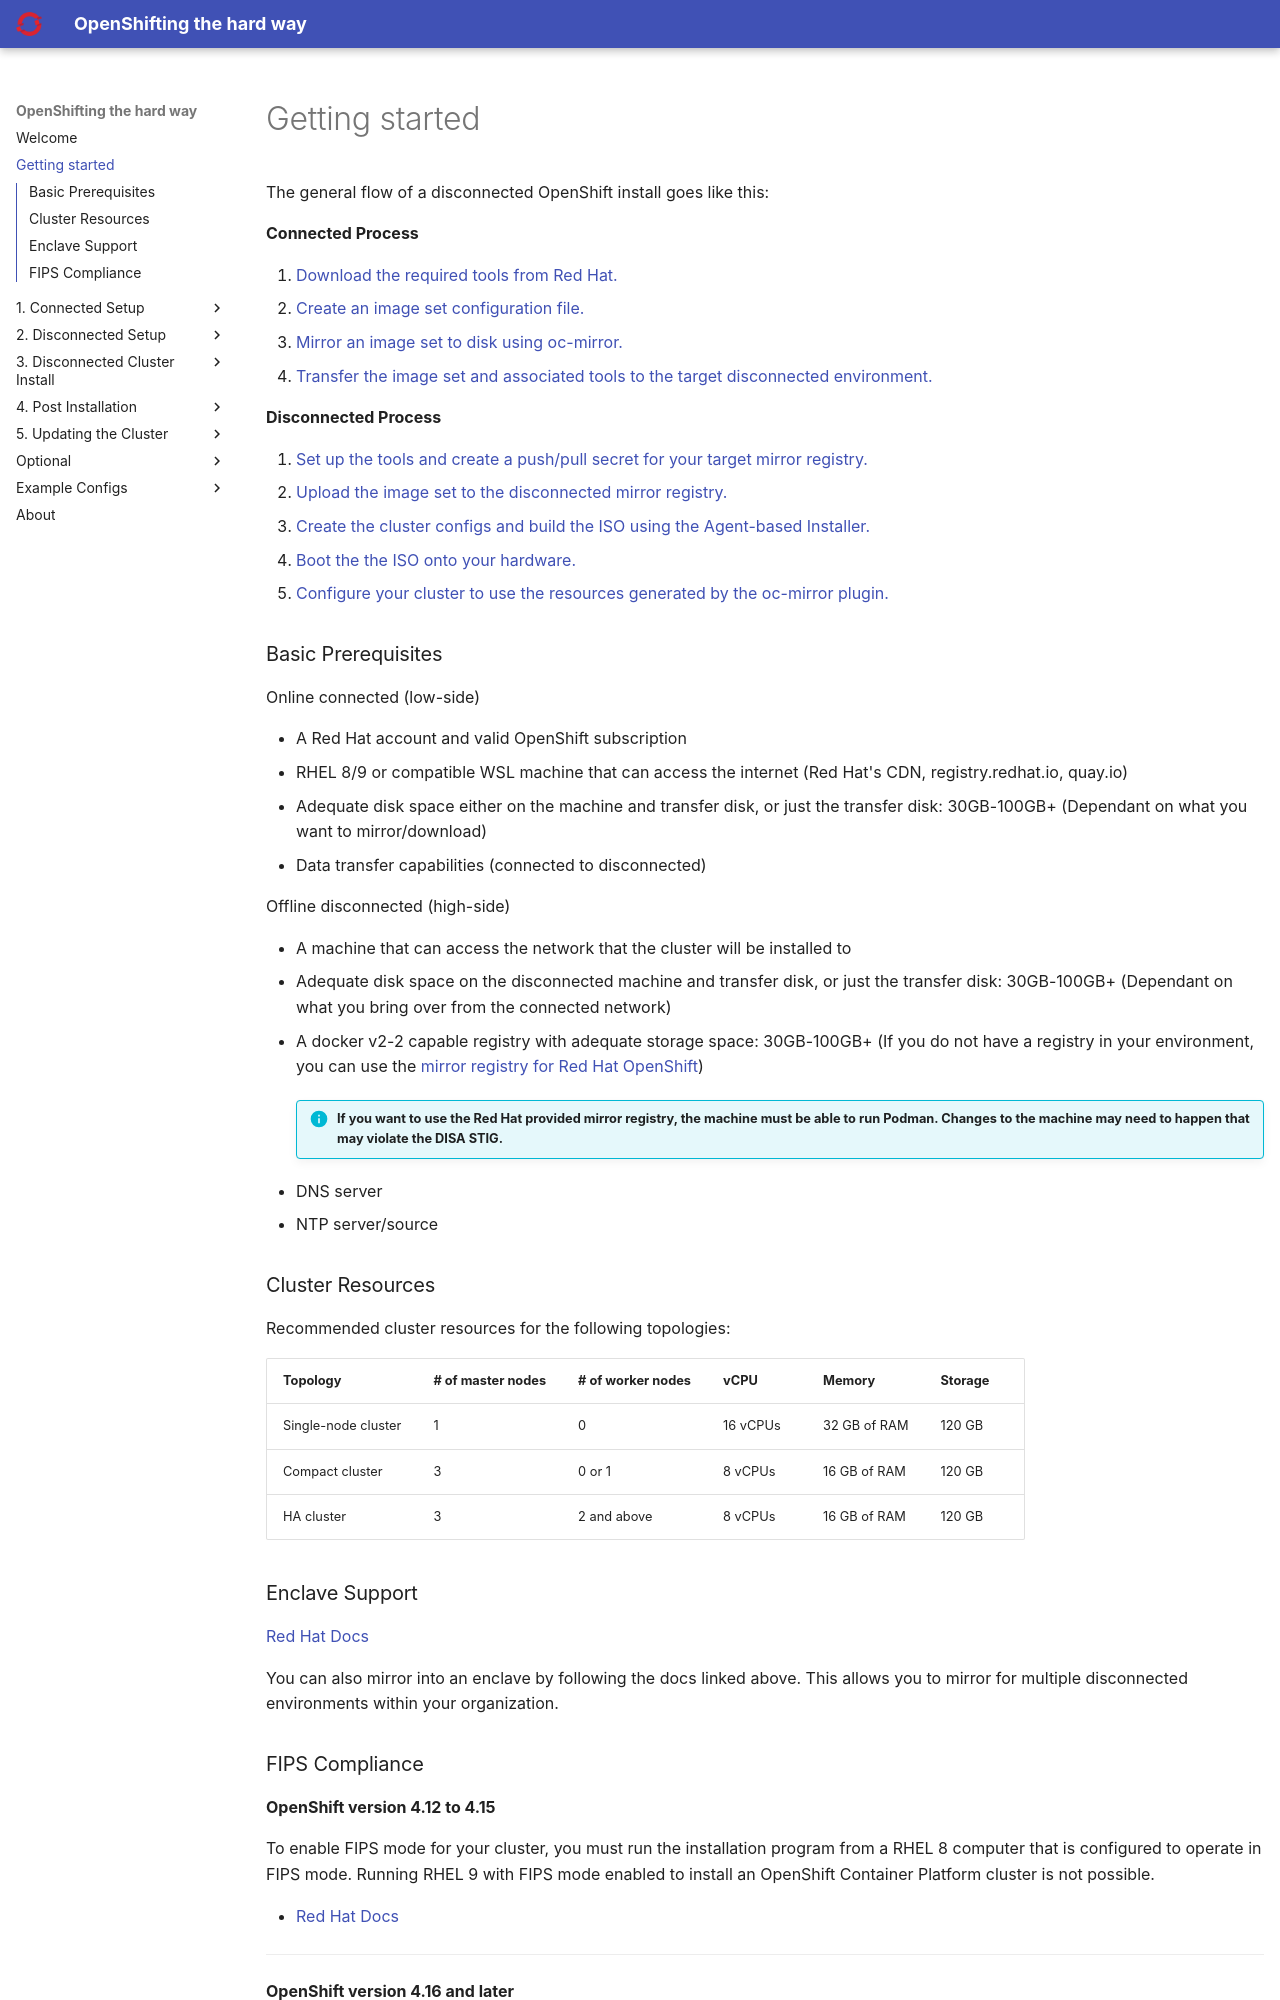

repository: yojoshb/disco-docs · page: prereqs.html · generator: mkdocs

The general flow of a disconnected OpenShift install goes like this: 

**Connected Process**

1. [Download the required tools from Red Hat.](./connected/tools.md#download-necessary-tools){:target="_blank"}
1. [Create an image set configuration file.](./connected/imagesets.md#creating-imagesets-for-mirroring){:target="_blank"}
1. [Mirror an image set to disk using oc-mirror.](./connected/mirroring.md#mirroring-images-to-disk){:target="_blank"}
1. [Transfer the image set and associated tools to the target disconnected environment.](./connected/mirroring.md#transfer-data-and-tools-to-the-disconnected-environment){:target="_blank"}

**Disconnected Process**

1. [Set up the tools and create a push/pull secret for your target mirror registry.](./disconnected/data.md){:target="_blank"}
1. [Upload the image set to the disconnected mirror registry.](./disconnected/mirroring.md#mirroring-images-from-disk-to-your-mirror){:target="_blank"}
1. [Create the cluster configs and build the ISO using the Agent-based Installer.](./install/config.md#creating-cluster-configs-and-building-the-agent-iso){:target="_blank"}
1. [Boot the the ISO onto your hardware.](./install/install.md#booting-the-agent-iso-and-watching-the-installation-process){:target="_blank"}
1. [Configure your cluster to use the resources generated by the oc-mirror plugin.](./postinstall/resources.md){:target="_blank"}

### Basic Prerequisites
Online connected (low-side)
    
  - A Red Hat account and valid OpenShift subscription
  - RHEL 8/9 or compatible WSL machine that can access the internet (Red Hat's CDN, registry.redhat.io, quay.io)
  - Adequate disk space either on the machine and transfer disk, or just the transfer disk: 30GB-100GB+ (Dependant on what you want to mirror/download)
  - Data transfer capabilities (connected to disconnected)

Offline disconnected (high-side) 
  
  - A machine that can access the network that the cluster will be installed to
  - Adequate disk space on the disconnected machine and transfer disk, or just the transfer disk: 30GB-100GB+ (Dependant on what you bring over from the connected network)
  - A docker v2-2 capable registry with adequate storage space: 30GB-100GB+ (If you do not have a registry in your environment, you can use the [mirror registry for Red Hat OpenShift](https://docs.redhat.com/en/documentation/openshift_container_platform/4.18/html-single/disconnected_environments/index#installing-mirroring-creating-registry){:target="_blank"})
  
    !!! info "If you want to use the Red Hat provided mirror registry, the machine must be able to run Podman. Changes to the machine may need to happen that may violate the DISA STIG."
  
  - DNS server
  - NTP server/source

### Cluster Resources

Recommended cluster resources for the following topologies:

|Topology            |# of master nodes |# of worker nodes |vCPU    |Memory       |Storage |
|-                   |-                 |-                 |-       |-            |-       |
|Single-node cluster |1                 |0                 |16 vCPUs |32 GB of RAM |120 GB  |
|Compact cluster     |3                 |0 or 1            |8 vCPUs |16 GB of RAM |120 GB  |
|HA cluster          |3                 |2 and above       |8 vCPUs |16 GB of RAM |120 GB  |

### Enclave Support
[Red Hat Docs](https://docs.redhat.com/en/documentation/openshift_container_platform/4.19/html/disconnected_environments/mirroring-in-disconnected-environments#oc-mirror-enclave-how-to_about-installing-oc-mirror-v2){:target="_blank"}

You can also mirror into an enclave by following the docs linked above. This allows you to mirror for multiple disconnected environments within your organization.
